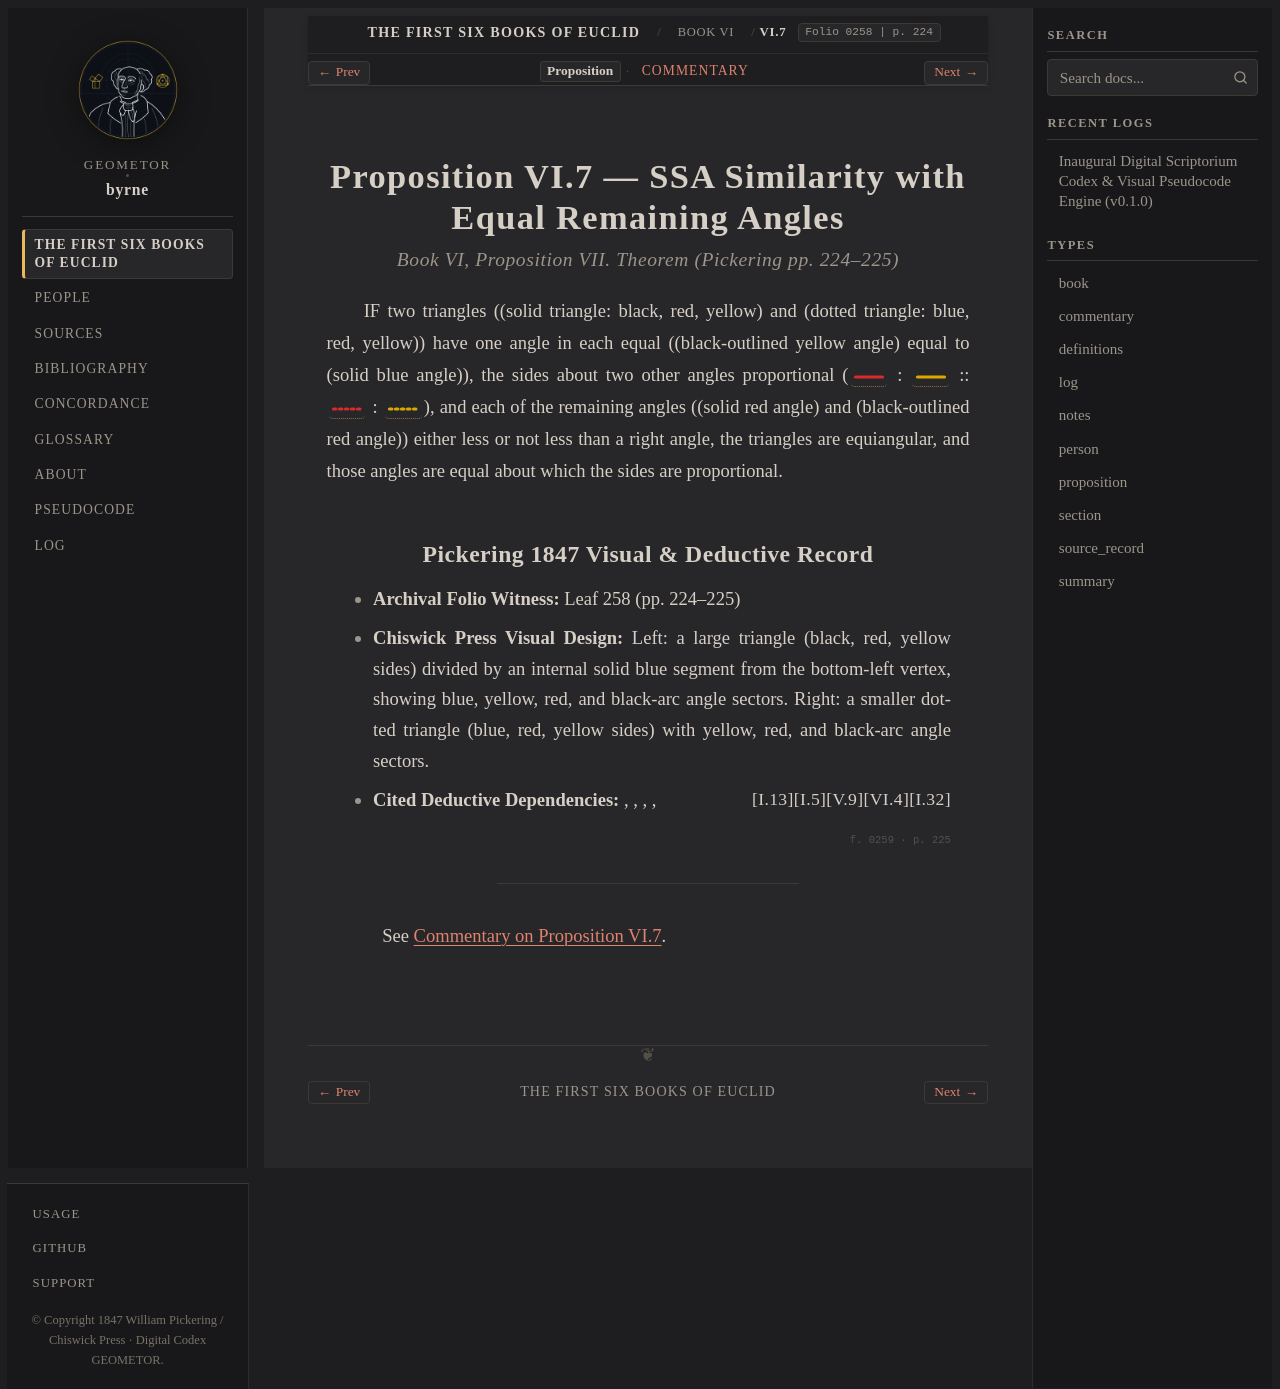

repository: geometor/byrne · page: coloured_euclid/book-vi/07/index.html · generator: sphinx

:canonical_id: VI.7
:book: VI
:proposition: 7
:order: 7
:type: proposition
:title: Proposition VI.7 — SSA Similarity with Equal Remaining Angles
:folio: 0258
:page: 224

.. _byrne-vi-7:

.. folio:: 0258
   :page: 224

Proposition VI.7 — SSA Similarity with Equal Remaining Angles
=============================================================

.. rubric:: Book VI, Proposition VII. Theorem (*Pickering pp. 224–225*)

IF two triangles ((solid triangle: black, red, yellow) and (dotted triangle: blue, red, yellow)) have one angle in each equal ((black-outlined yellow angle) equal to (solid blue angle)), the sides about two other angles proportional (:byrne-line:`red solid` : :byrne-line:`yellow solid` :: :byrne-line:`red dotted` : :byrne-line:`yellow dotted`), and each of the remaining angles ((solid red angle) and (black-outlined red angle)) either less or not less than a right angle, the triangles are equiangular, and those angles are equal about which the sides are proportional.

Pickering 1847 Visual & Deductive Record
----------------------------------------

* **Archival Folio Witness:** Leaf 258 (pp. 224–225)
* **Chiswick Press Visual Design:** Left: a large triangle (black, red, yellow sides) divided by an internal solid blue segment from the bottom-left vertex, showing blue, yellow, red, and black-arc angle sectors. Right: a smaller dotted triangle (blue, red, yellow sides) with yellow, red, and black-arc angle sectors.
* **Cited Deductive Dependencies:** :just:`I.32`, :just:`VI.4`, :just:`V.9`, :just:`I.5`, :just:`I.13`

.. folio:: 0259
   :page: 225

----

See :ref:`Commentary on Proposition VI.7 <byrne-vi-7-commentary>`.

.. toctree::
   :hidden:

   commentary
